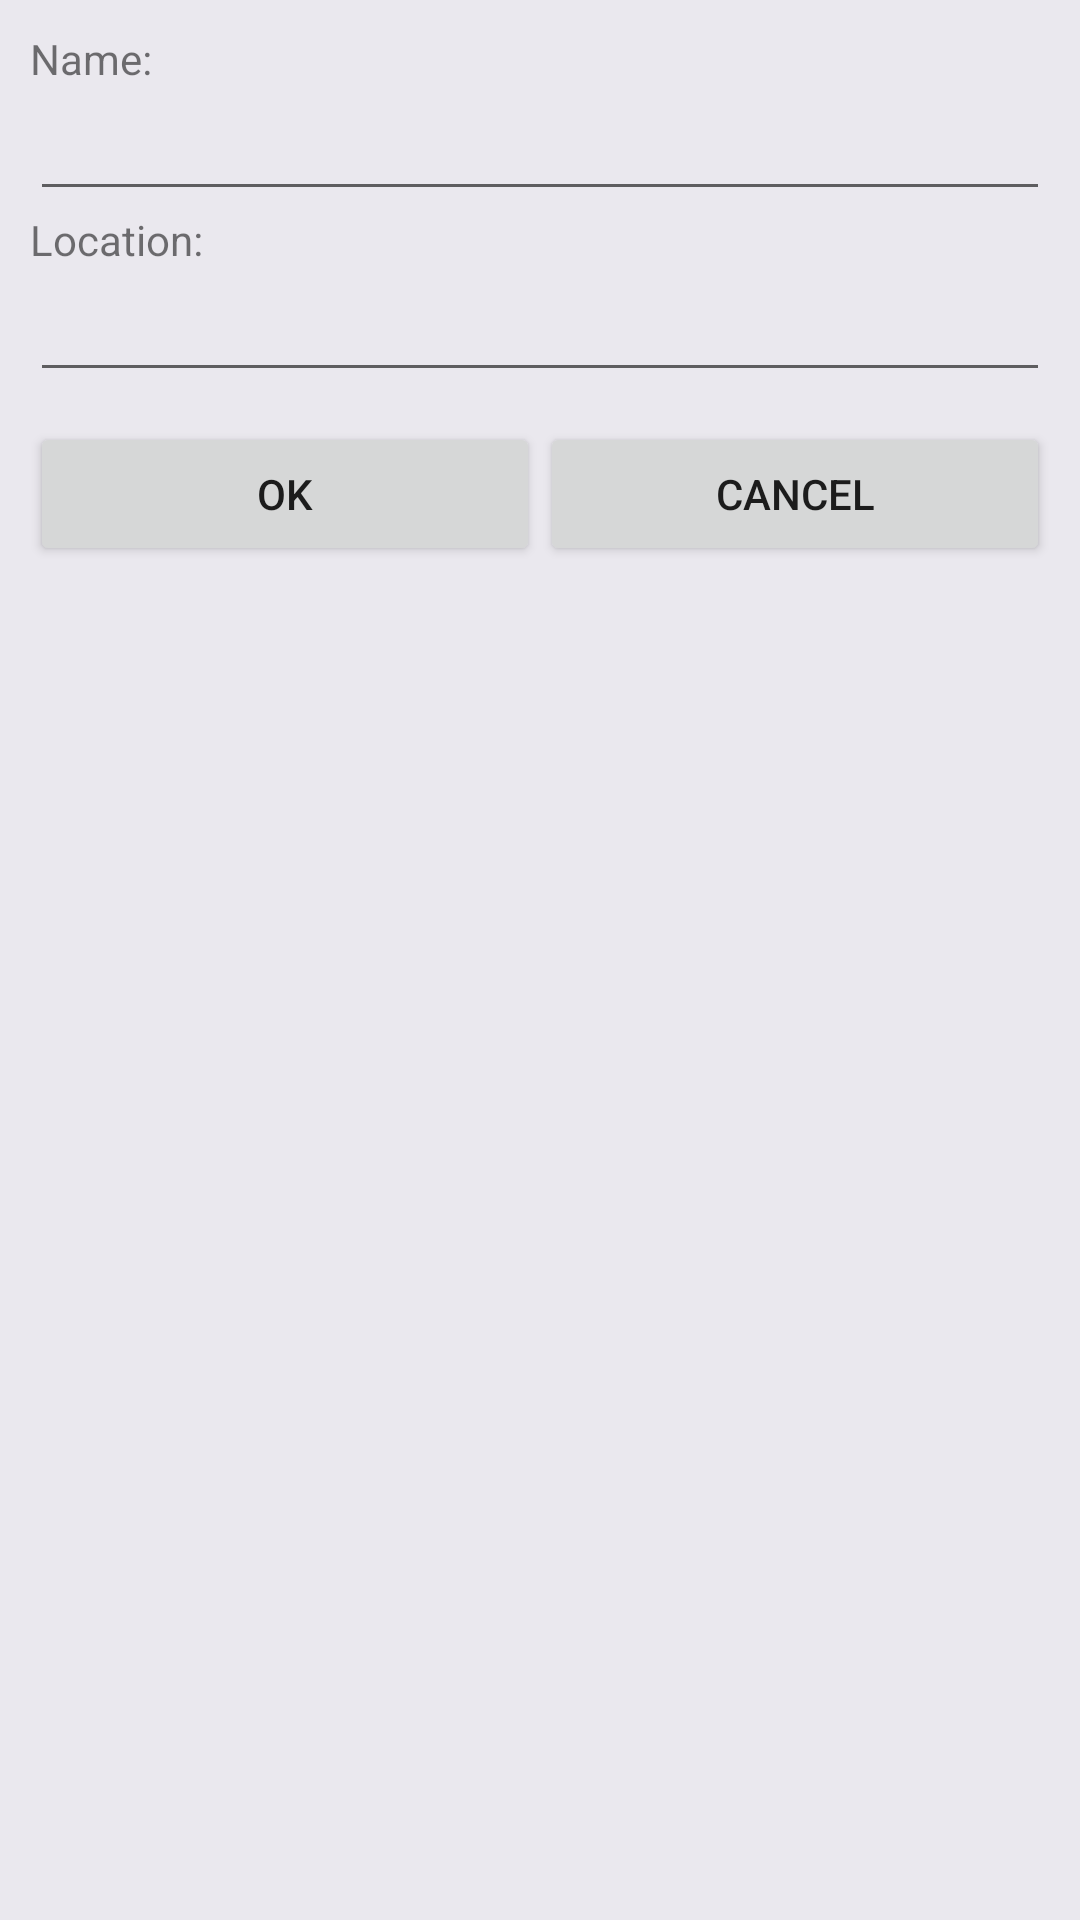

Write the Android layout XML for this screen, with the resource values it uses.
<!-- AndroidManifest.xml: fallback theme Theme.MaterialComponents.DayNight.NoActionBar -->
<!-- res/layout/edit_bookmark_activity.xml -->
<?xml version="1.0" encoding="utf-8"?>
<LinearLayout xmlns:android="http://schemas.android.com/apk/res/android"
	android:orientation="vertical" android:layout_width="fill_parent"
	android:layout_height="wrap_content"
	android:background="@color/dialog_title_background" android:padding="10dip">
	
	<LinearLayout android:layout_height="wrap_content"
		android:layout_width="fill_parent" android:orientation="vertical">
		
		<TextView android:layout_width="wrap_content" android:layout_height="wrap_content" android:text="@string/EditBookmarkActivity.TitleLabel"></TextView>
		<EditText android:id="@+id/EditBookmarkActivity.TitleValue"
			android:layout_height="wrap_content" android:layout_width="fill_parent" android:inputType="text"></EditText>
			
	</LinearLayout>
	
	<LinearLayout android:layout_height="wrap_content"
		android:layout_width="fill_parent" android:orientation="vertical">
		
		<TextView android:layout_width="wrap_content" android:layout_height="wrap_content" android:text="@string/EditBookmarkActivity.UrlLabel"></TextView>
		<EditText android:id="@+id/EditBookmarkActivity.UrlValue"
			android:layout_height="wrap_content" android:layout_width="fill_parent" android:inputType="textUri"></EditText>
			
	</LinearLayout>
	
	<LinearLayout android:layout_height="wrap_content"
	android:layout_width="fill_parent" android:gravity="center" android:layout_marginTop="10dip">

		<Button android:text="@string/Commons.Ok" android:id="@+id/EditBookmarkActivity.BtnOk"
			android:layout_height="wrap_content" android:layout_weight="0.5" android:layout_width="fill_parent"></Button>
		<Button android:text="@string/Commons.Cancel" android:id="@+id/EditBookmarkActivity.BtnCancel"
			android:layout_height="wrap_content" android:layout_width="fill_parent" android:layout_weight="0.5"></Button>
	</LinearLayout>

</LinearLayout>
<!-- resources referenced by this layout -->
<resources>
  <color name="dialog_title_background">#17170443</color>
  <string name="Commons.Cancel">Cancel</string>
  <string name="Commons.Ok">Ok</string>
  <string name="EditBookmarkActivity.TitleLabel">Name:</string>
  <string name="EditBookmarkActivity.UrlLabel">Location:</string>
</resources>
